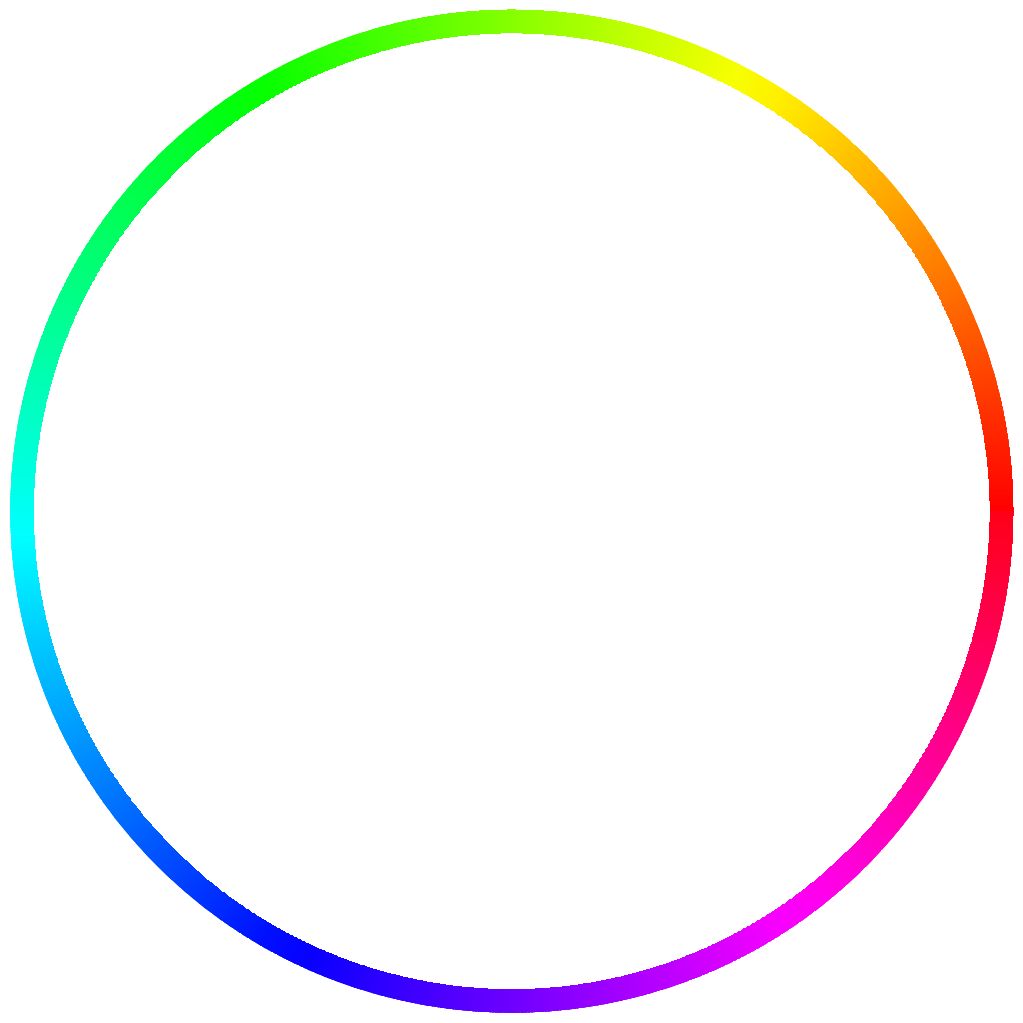

Python code for this plot:
#Source: https://stackoverflow.com/questions/31940285/plot-a-polar-color-wheel-based-on-a-colormap-using-python-matplotlib
import matplotlib.pyplot as plt
import numpy as np
from matplotlib import cm
import matplotlib as mpl

fig = plt.figure(figsize=(10.24,10.24))

display_axes = fig.add_axes([0.01,0.01,0.98,0.98], projection='polar')
display_axes._direction = 2*np.pi ## This is a nasty hack - using the hidden field to 
                                  ## multiply the values such that 1 become 2*pi
                                  ## this field is supposed to take values 1 or -1 only!!

norm = mpl.colors.Normalize(0.0, 2*np.pi)

# Plot the colorbar onto the polar axis
# note - use orientation horizontal so that the gradient goes around
# the wheel rather than centre out
quant_steps = 2048
cb = mpl.colorbar.ColorbarBase(display_axes, cmap=cm.get_cmap('hsv',quant_steps),
    norm=norm, orientation='horizontal')

# aesthetics - get rid of border and axis labels                                   
cb.outline.set_visible(False)                                 
display_axes.set_axis_off()

#plt.show()
plt.savefig('color-wheel.png', transparent=True)
display_axes.set_rlim([-20,1]) # radius limit [min,max]: ring thickness = max/(-min)
plt.savefig('color-ring.png', transparent=True)
